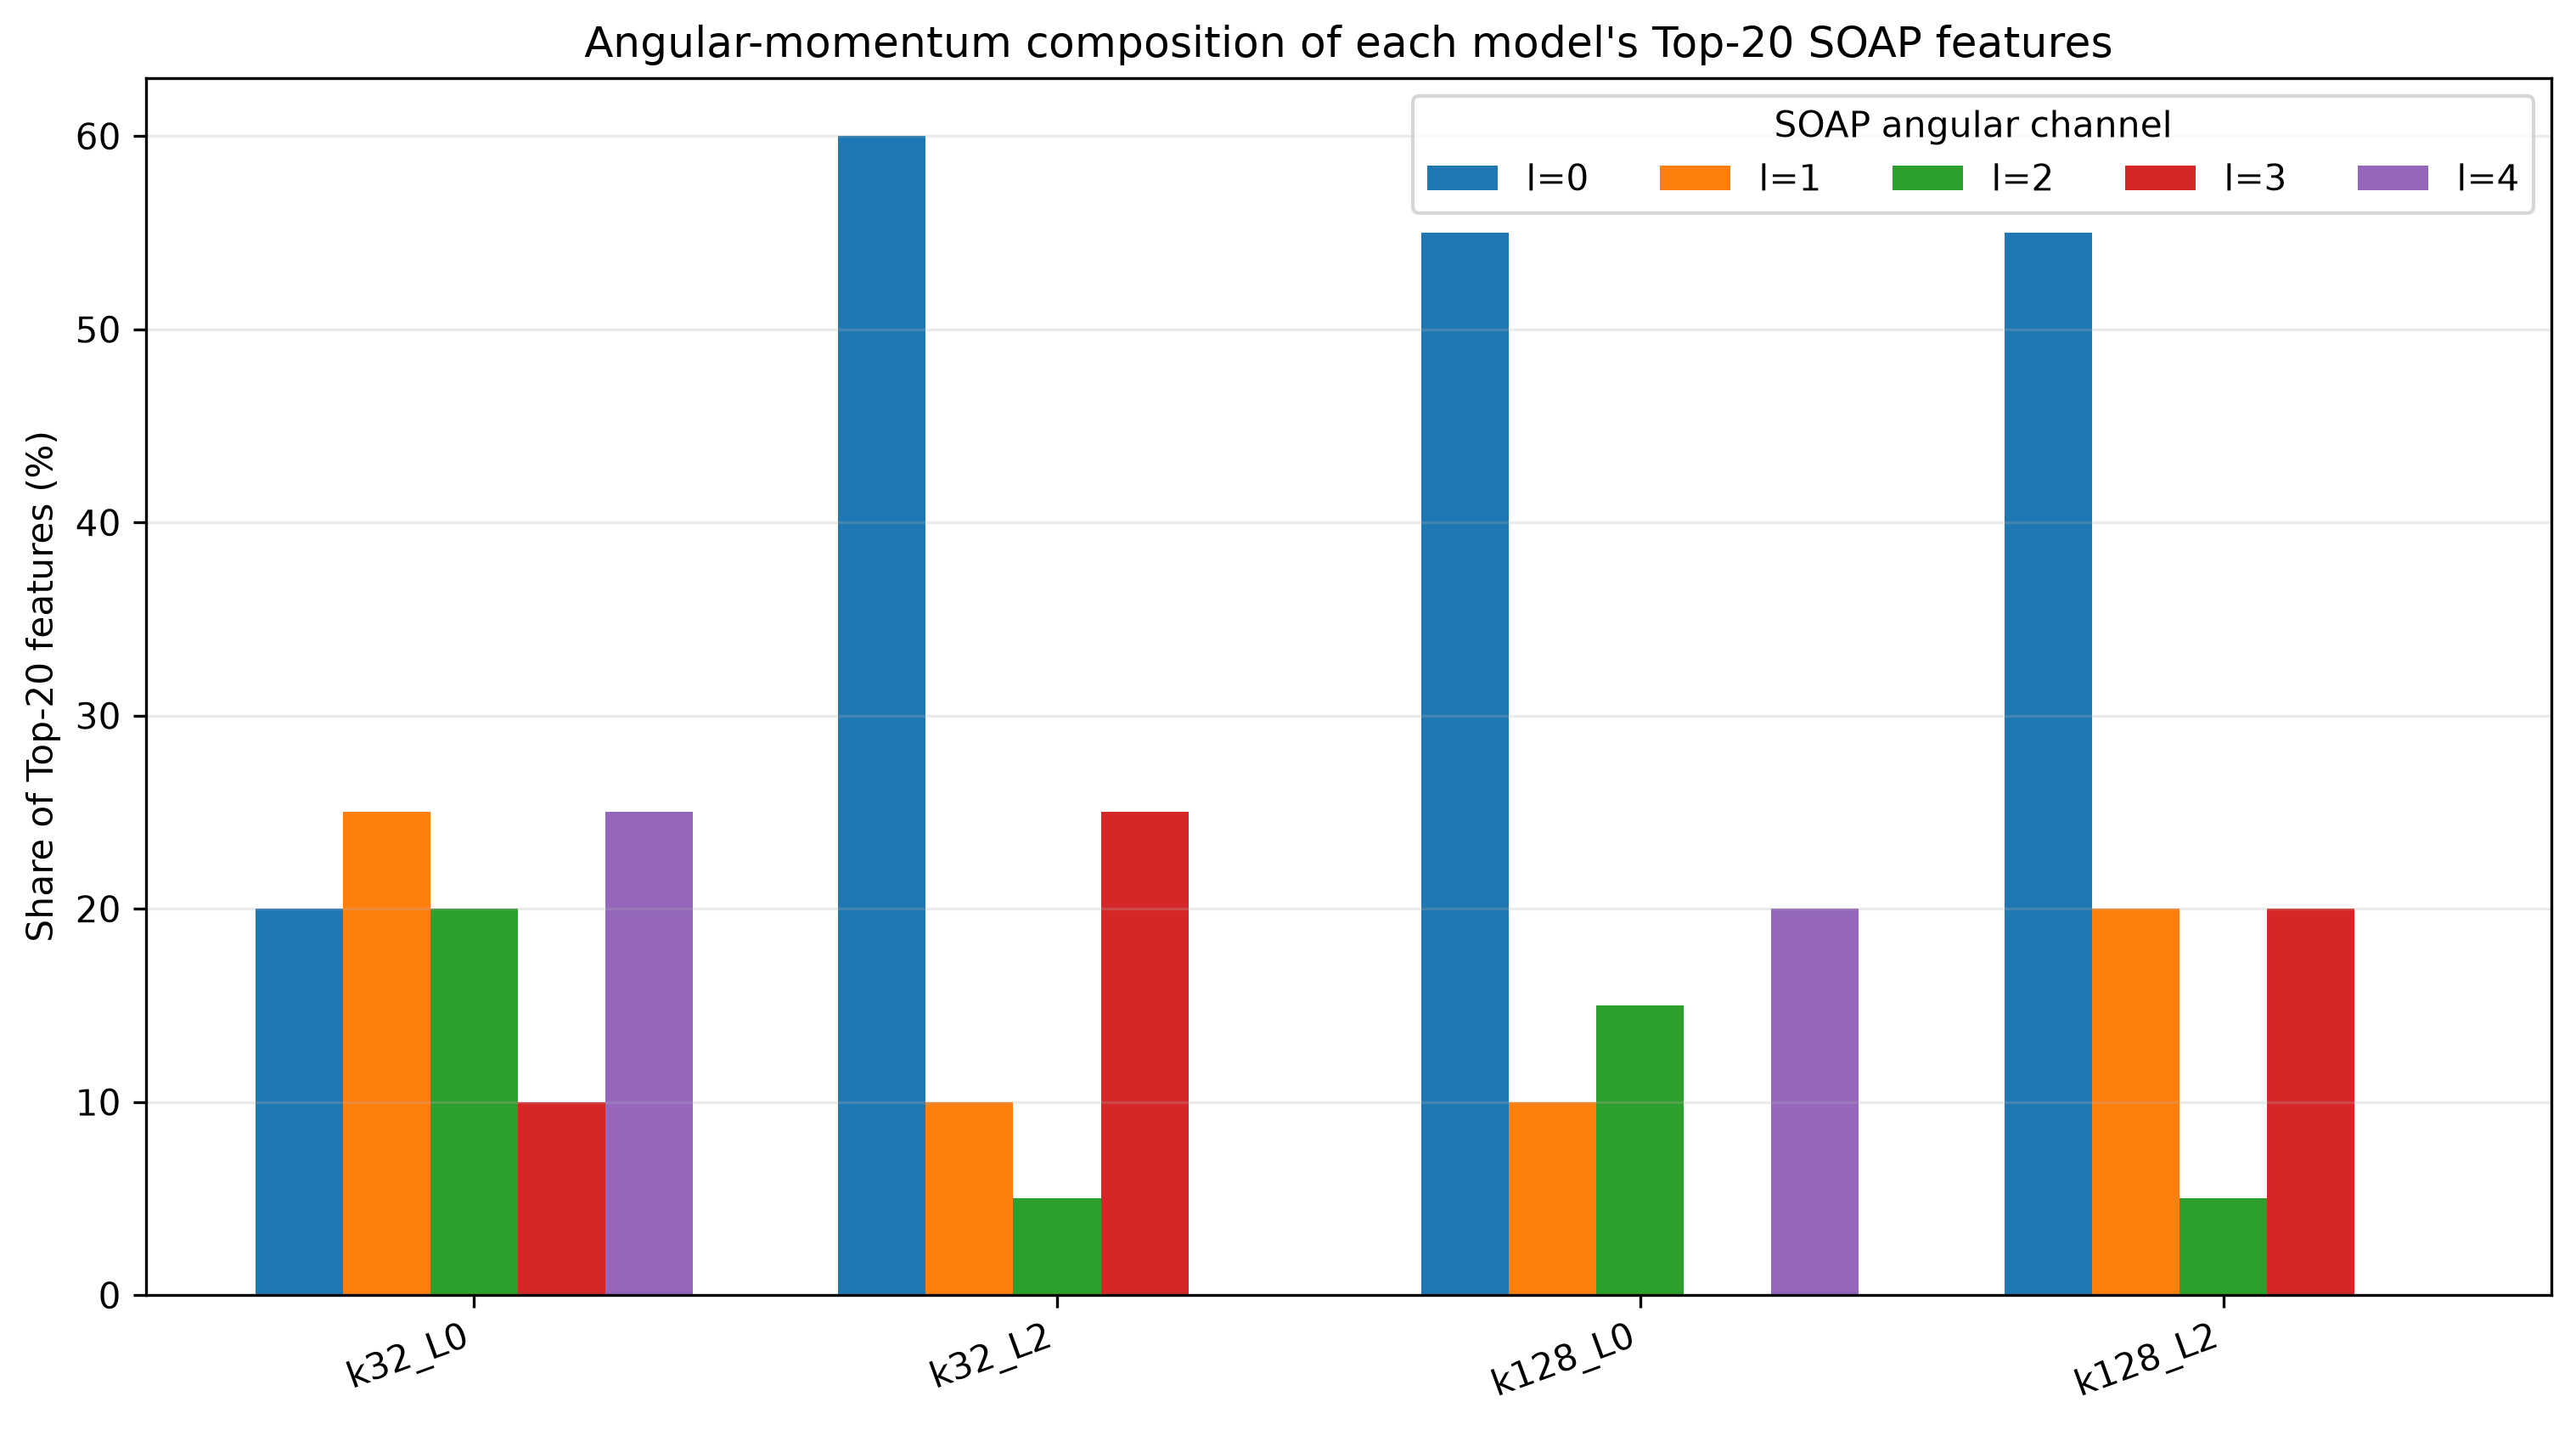

The table this chart was drawn from, first rows:
model, l=0_count, l=1_count, l=2_count, l=3_count, l=4_count, l=0_percent, l=1_percent, l=2_percent, l=3_percent, l=4_percent
mace_k32_L0, 4, 5, 4, 2, 5, 20.0, 25.0, 20.0, 10.0, 25.0
mace_k32_L2, 12, 2, 1, 5, 0, 60.0, 10.0, 5.0, 25.0, 0.0
mace_k128_L0, 11, 2, 3, 0, 4, 55.0, 10.0, 15.0, 0.0, 20.0
mace_k128_L2, 11, 4, 1, 4, 0, 55.0, 20.0, 5.0, 20.0, 0.0
